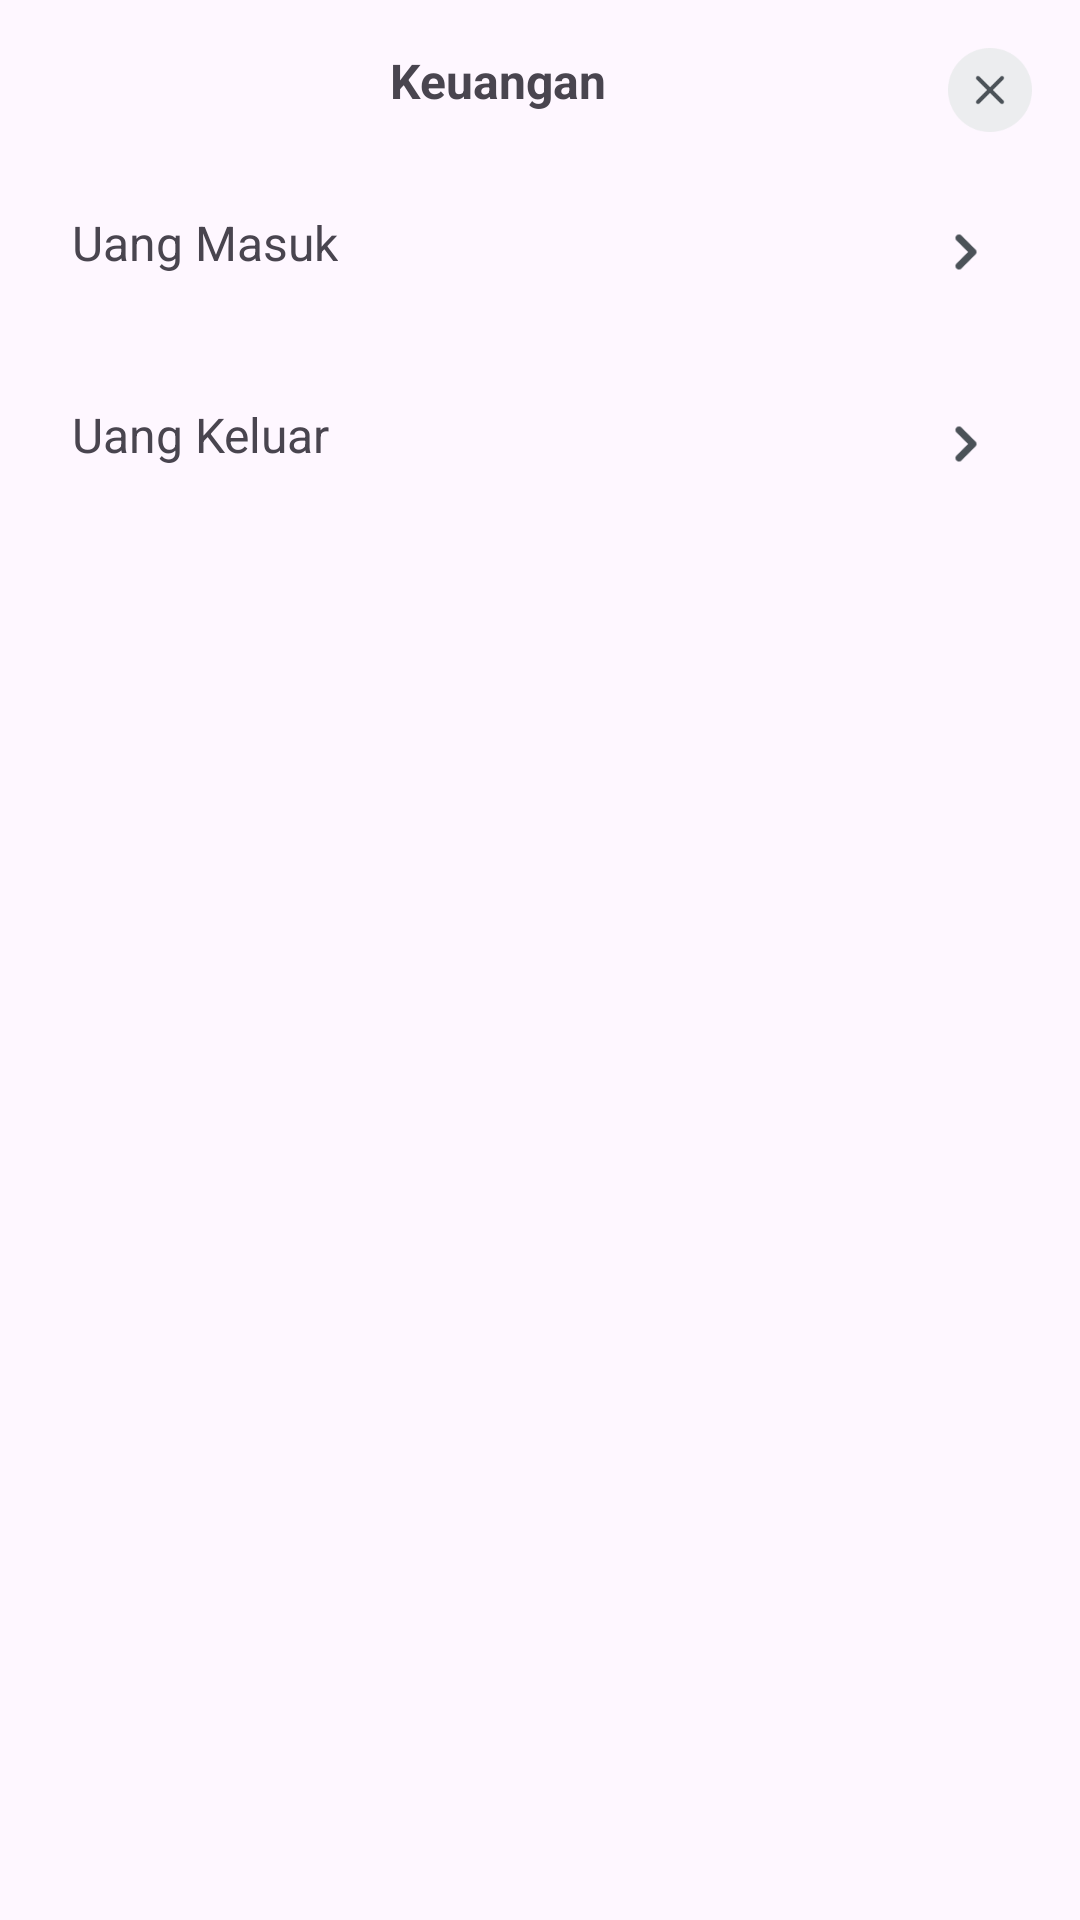

This screen was rendered from an Android layout file. Write that file and the resources it references.
<!-- AndroidManifest.xml: application theme Theme.UangMasukKeluar -->
<!-- res/layout/layout_bottom_sheet_main_menu.xml -->
<?xml version="1.0" encoding="utf-8"?>
<LinearLayout xmlns:android="http://schemas.android.com/apk/res/android"
    xmlns:app="http://schemas.android.com/apk/res-auto"
    xmlns:tools="http://schemas.android.com/tools"
    android:id="@+id/bottomSheetRoot"
    android:layout_width="match_parent"
    android:layout_height="wrap_content"
    android:orientation="vertical"
    android:padding="16dp">

    <androidx.constraintlayout.widget.ConstraintLayout
        android:layout_width="match_parent"
        android:layout_height="wrap_content">

        <TextView
            android:id="@+id/tvTitle"
            android:layout_width="0dp"
            android:layout_height="wrap_content"
            android:gravity="center_horizontal"
            android:text="Keuangan"
            android:textSize="16sp"
            android:textStyle="bold"
            app:layout_constraintEnd_toStartOf="@id/ivClose"
            app:layout_constraintStart_toStartOf="parent" />

        <ImageView
            android:id="@+id/ivClose"
            android:layout_width="28dp"
            android:layout_height="28dp"
            android:src="@drawable/ic_close"
            app:layout_constraintEnd_toEndOf="parent" />

    </androidx.constraintlayout.widget.ConstraintLayout>

    <androidx.constraintlayout.widget.ConstraintLayout
        android:id="@+id/clUangMasuk"
        android:layout_width="match_parent"
        android:layout_height="wrap_content"
        android:layout_marginTop="16dp"
        android:paddingHorizontal="8dp"
        android:paddingVertical="10dp">

        <TextView
            android:id="@+id/tvUangMasuk"
            android:layout_width="0dp"
            android:layout_height="wrap_content"
            android:text="Uang Masuk"
            android:textSize="16sp"
            app:layout_constraintEnd_toStartOf="@id/ivClose"
            app:layout_constraintStart_toStartOf="parent" />

        <ImageView
            android:id="@+id/ivUangMasukNext"
            android:layout_width="28dp"
            android:layout_height="28dp"
            android:src="@drawable/ic_right_arrow"
            app:layout_constraintEnd_toEndOf="parent" />

    </androidx.constraintlayout.widget.ConstraintLayout>

    <androidx.constraintlayout.widget.ConstraintLayout
        android:id="@+id/clUangKeluar"
        android:layout_width="match_parent"
        android:layout_height="wrap_content"
        android:layout_marginTop="16dp"
        android:paddingHorizontal="8dp"
        android:paddingVertical="10dp">

        <TextView
            android:id="@+id/tvUangKeluar"
            android:layout_width="0dp"
            android:layout_height="wrap_content"
            android:text="Uang Keluar"
            android:textSize="16sp"
            app:layout_constraintEnd_toStartOf="@id/ivClose"
            app:layout_constraintStart_toStartOf="parent" />

        <ImageView
            android:id="@+id/ivUangKeluarNext"
            android:layout_width="28dp"
            android:layout_height="28dp"
            android:src="@drawable/ic_right_arrow"
            app:layout_constraintEnd_toEndOf="parent" />

    </androidx.constraintlayout.widget.ConstraintLayout>


</LinearLayout>
<!-- resources referenced by this layout -->
<resources>
  <!-- drawable ic_close: png bitmap (drawable, 2346 bytes) -->
  <!-- drawable ic_right_arrow: png bitmap (drawable, 573 bytes) -->
  <style name="Theme.UangMasukKeluar" parent="Base.Theme.UangMasukKeluar" />
  <style name="Base.Theme.UangMasukKeluar" parent="Theme.Material3.Light.NoActionBar">
          <item name="colorPrimary">@color/colorPrimary</item>
          <item name="colorSecondaryContainer">@color/colorTertiary</item>
          <item name="colorPrimaryContainer">@color/black</item>
          <item name="materialButtonStyle">@style/buttonStyle</item>
          <item name="bottomSheetDialogTheme">@style/bottomSheetDialogStyle</item>
      </style>
  <color name="colorPrimary">#3DAE2F</color>
  <color name="colorTertiary">#E6FAD5</color>
  <color name="black">#FF000000</color>
  <style name="buttonStyle" parent="Widget.Material3.Button">
          <item name="backgroundTint">@color/colorPrimary</item>
          <item name="android:textColor">@color/white</item>
          <item name="android:textAllCaps">false</item>
          <item name="shapeAppearanceOverlay">@style/roundedButton</item>
      </style>
  <style name="bottomSheetDialogStyle" parent="Theme.Material3.Light.BottomSheetDialog">
          <item name="bottomSheetStyle">@style/CustomBottomSheetStyle</item>
      </style>
  <color name="white">#FFFFFFFF</color>
  <style name="roundedButton" parent="">
          <item name="cornerFamily">rounded</item>
          <item name="cornerSize">16dp</item>
      </style>
  <style name="CustomBottomSheetStyle" parent="Widget.Material3.BottomSheet.Modal">
          <item name="shapeAppearanceOverlay">@style/roundedBottomSheetShape</item>
      </style>
  <style name="roundedBottomSheetShape" parent="ShapeAppearance.Material3.MediumComponent">
          <item name="cornerFamily">rounded</item>
          <item name="cornerSizeTopLeft">16dp</item>
          <item name="cornerSizeTopRight">16dp</item>
          <item name="cornerSizeBottomLeft">0dp</item>
          <item name="cornerSizeBottomRight">0dp</item>
      </style>
</resources>
